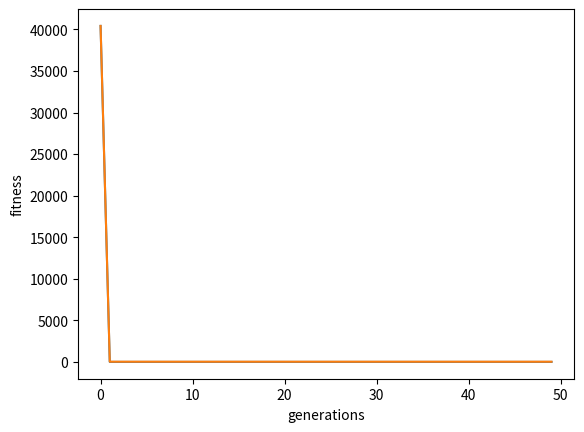

Write the Python code that produced this figure.
import random
import matplotlib.pyplot as plt
import numpy as np
import math as math
# ------------------------- CLASS

class population:
    def __init__(self, size):
        self.container = list()
        self.__fitness = 0
        self.__size = size
        self.crossOverPoint = list()

    @property
    def size(self):
        return self.__size

    @property
    def fitness(self):
        return self.__fitness

    def work_out_population_fitness(self):
        self.__fitness = 0
        for individual in self.container:
            self.__fitness += individual.fitness

class individual_candidate:
    def __init__(self, geneLength):
        self.__genes = list()
        self.__fitness = 0
        self.__relativeFitnessAsPercentage = 0
        self.__genesLength = geneLength

    @property
    def fitness(self):
        return self.__fitness

    @property
    def relative_fitness(self):
        return self.__relativeFitnessAsPercentage

    @property
    def genes(self):
        return self.__genes

    def set_genes(self, newGenes):
        self.__genes = newGenes

    @property
    def gene_length(self):
        return self.__genesLength

    def set_relative_fitness(self, popFitness):
        relativeFitness = (self.__fitness / popFitness) * 100
        self.__relativeFitnessAsPercentage = round(relativeFitness)
        # print("indidivual's relative fitness: {relativeFitness} ".format(fitness = self.__fitness, relativeFitness = self.__relativeFitnessAsPercentage))

    def individuals_fitness(self, cosSine = False):
        self.__fitness = 0
        fixedSum = 0
        fitness = 0

        if cosSine:
            for i in range(0, self.__genesLength):
                fixedSum = 10*self.__genesLength
                fitness +=  (pow(i, 2) - (10*math.cos((2*math.pi*i))))
            self.__fitness = fixedSum + fitness
        else: 
            for gene in self.genes:
                self.__fitness += gene
    
    def create_dna(self):
        for x in range(0, self.__genesLength):
            # random no between 0-1 because GeneticAlgorithm is using a Binary Encoding
            self.__genes.append(random.uniform(0.0, 1.0))
    
    def create_dna(self, geneRangeStart, geneRangeFinish):
        for x in range(0, self.__genesLength):
            self.__genes.append(random.uniform(geneRangeStart, geneRangeFinish))

# ------------------------- METHODS

def random_number_geenerator(startingValue, upToValue):
    randomNumber = startingValue
    randomNumber = random.randint(startingValue, upToValue-1)
    return randomNumber

def DNA_bit_printer(individual):
    for bit in individual.genes:
        print(bit)

def population_DNA_printer(populationArray):
    for individual in populationArray:
        print("genes: {0}".format(individual.genes))

def generations_comparison_DNA_printer(newPopulation, oldPopulation):
    "Definition: prints new and old population for comparison"
    for individual in range(0, len(newPopulation.container)):
        print("popIndex: {0} | old pop: {1} | new pop: {2} | cross over: {3}".format(individual, oldPopulation.container[individual].genes, 
        newPopulation.container[individual].genes, newPopulation.crossOverPoint[individual]))
    print("\t\t\t| old pop fitness: {0}\t| new pop fitness: {1}".format(oldPopulation.fitness, newPopulation.fitness))

def create_individuals(geneLength, geneRangeStart, geneRangeFinish ,populationSize):
    # Creating random population of size P
    population = []
    for individual in range(0, populationSize):
        newindividual = individual_candidate(geneLength)
        newindividual.create_dna(geneRangeStart, geneRangeFinish)
        newindividual.individuals_fitness(True)
        population.append(newindividual)
    return population

def calculate_relative_fitness_of_individuals(currentPopulation):
    for currentIndividual in currentPopulation.container:
        currentIndividual.set_relative_fitness(currentPopulation.fitness)

def build_mating_pool(currentPopulation):
    matingPool = list()
    for currentIndividual in currentPopulation.container:
        for ind in range(0, currentIndividual.relative_fitness):
            matingPool.append(currentIndividual)
    return matingPool

def selected_population_returned_tournament(currentPopulation):

    popSize = currentPopulation.size
    newOffSpringPopulation = population(popSize)

    for i in range(0, popSize):

        parent1Index = random_number_geenerator(0, popSize)
        parent2Index = random_number_geenerator(0, popSize)

        parent1 = currentPopulation.container[parent1Index]
        offSpring1 = parent1

        parent2 = currentPopulation.container[parent2Index]
        offSpring2 = parent2

        if offSpring1.fitness > offSpring2.fitness:
            newOffSpringPopulation.container.append(offSpring1)
        else:
            newOffSpringPopulation.container.append(offSpring2)

    newOffSpringPopulation.work_out_population_fitness()

    return newOffSpringPopulation

def cross_over(crossOverPoint, parentAGn, parentBGn):
    geneLength = parentAGn.gene_length
    newOffsprings = dict()

    pAGeneStart = parentAGn.genes[:crossOverPoint]
    pAGeneEnd = parentAGn.genes[crossOverPoint:]

    pBGeneStart = parentBGn.genes[:crossOverPoint]
    pBGeneEnd = parentBGn.genes[crossOverPoint:]

    childA = [*pAGeneStart, *pBGeneEnd]
    childB = [*pBGeneStart, *pAGeneEnd]

    offspring1 = individual_candidate(geneLength)
    offspring2 = individual_candidate(geneLength)

    offspring1.set_genes(childA)
    offspring2.set_genes(childB)

    newOffsprings['childA'] = offspring1
    newOffsprings['childB'] = offspring2

    return newOffsprings

def mutation_step(individualsGene, geneIndex, step):
    newGene = individualsGene
    if (random.randint(0, 1) % 2):
        newGene[geneIndex] += step
        if newGene[geneIndex] > 1.0:
            newGene[geneIndex] = 1.0
    else:
        newGene[geneIndex] -= step
        if newGene[geneIndex] < 0.0:
            newGene[geneIndex] = 0.0
    return newGene

def mutation(newOffsprings, mutationRate):
    childA = newOffsprings['childA']
    childB = newOffsprings['childB']

    childAGenes = childA.genes
    childBGenes = childB.genes


    for geneIndex in range(0, childA.gene_length):
        
        # if random.random() < mutationRate:
        mutationStepA = random.uniform(0.0, 1.0)
        newGenesA = mutation_step(childAGenes, geneIndex, mutationStepA)
            # print("mutation applied chA: {0}".format(childA.genes))

        # if random.random() < mutationRate:
        mutationStepB = random.uniform(0.0, 1.0)
        newGenesB = mutation_step(childBGenes, geneIndex, mutationStepB)
            # print("mutation applied chB: {0}".format(childB.genes))

        childA.set_genes(newGenesA)
        childB.set_genes(newGenesB)

    newOffsprings['childA'] = childA
    newOffsprings['childB'] = childB

    return newOffsprings

def best_generation_individual(currentPopulation):
    best = 0
    bestIndividualIndex = None
    
    for individual in range (0, len(currentPopulation)):
        if currentPopulation[individual].fitness > best:
            best = currentPopulation[individual].fitness
            bestIndividualIndex = individual

    return bestIndividualIndex

def worst_generation_individual(currentPopulation):
    worst = -1
    indexOfWorstIndividual = 0
    worstIndividual = None
    
    for individual in range (0, len(currentPopulation)):
        if individual == 0:
            worst = currentPopulation[individual].fitness
            worstIndividual = currentPopulation[individual]

        if currentPopulation[individual].fitness < worst: 
            worst = currentPopulation[individual].fitness
            worstIndividual = currentPopulation[individual]
            indexOfWorstIndividual = individual

    return worstIndividual

def crossover_and_mutation(matingPool, genesLength, mutationRate):
    "Defintion: Returns selected population object (new) with crossover and mutation "
    nextParent = 0
    matingPoolSize = len(matingPool)
    offSpringPopulation = population(matingPoolSize)

    for parent in range(0, matingPoolSize, 2):
        nextParent = parent + 1

        if nextParent > matingPoolSize-1:
            print("Next parent index is out of range {0}".format(nextParent))
            print("size of array : {0}".format(matingPoolSize))
            return
        else:
            # print("parents index {0} and {1}".format(i, nextParent))
            parentA = matingPool[parent]
            parentB = matingPool[nextParent]

            # mutate and cross over
            crossOverPoint = random_number_geenerator(0, genesLength)

            offSpringPopulation.crossOverPoint.append(crossOverPoint)
            offSpringPopulation.crossOverPoint.append(crossOverPoint)

            newChildren = cross_over(crossOverPoint, parentA, parentB)
            newChildren = mutation(newChildren, mutationRate)

            chA = newChildren['childA']
            chB = newChildren['childB']
            
            chA.individuals_fitness()
            chB.individuals_fitness()

            if chA == None or chB == None:
                print("Something has gone wrong during selection: line 232")

            offSpringPopulation.container.append(chA)
            offSpringPopulation.container.append(chB)

    return offSpringPopulation

def tournmanetSelection(populationContainer, geneLength):
    selectedParents = list()
    for i in range(0, len(populationContainer)):
        randA = random_number_geenerator(0, len(populationContainer))
        randB = random_number_geenerator(0, len(populationContainer))
        parentA = populationContainer[randA]
        parentB = populationContainer[randB]

        if(parentA.fitness < parentB.fitness):
            selectedParents.append(parentA)
        else:
            selectedParents.append(parentB)
    return selectedParents

def helpful_print(generation, newPop, currentPop):
    print("generation: {0}\n".format(generation))
    # generations_comparison_DNA_printer(newPop, currentPop)
    # print("\n")
    print("new pop fitness : {0}\t| current pop fitess: {1}\n".format(newPop.fitness, currentPop.fitness))
    

def generations_run(generations, currentPopulation, genesLength, mutationRate):
    lastGeneration = dict()
    xGenerations = list()
    yPlotPopulationFitnessAverage = list()
    yPlotBestindividual = list()

    if len(currentPopulation.container) == 0:
        print("starting population container is empty")
        return
    
    currentPopulation.work_out_population_fitness() 

    for generation in range(0, generations):

        tournmanetSelect = tournmanetSelection(currentPopulation.container, genesLength)

        newPopulation = crossover_and_mutation(tournmanetSelect, genesLength, mutationRate)
        
        newPopulation.work_out_population_fitness()

        populationAverageFitness = (currentPopulation.fitness / currentPopulation.size)

        worstIndividual = worst_generation_individual(currentPopulation.container) #// once selecction and reproduction 

        # helpful_print(generation, newPopulation, currentPopulation)

        if newPopulation.fitness < currentPopulation.fitness:

            currentPopulation = newPopulation # Can check here for best overall before copying over

        bestIndividualIndex = best_generation_individual(currentPopulation.container)

        # print("worstIndex: {0}\t| bestIndividual: {1}".format(worstIndividualIndex, bestIndividual.fitness))

        currentPopulation.container[bestIndividualIndex] = worstIndividual

        # copy local best ind over current pop worst 

        yPlotPopulationFitnessAverage.append(populationAverageFitness)
        yPlotBestindividual.append(worstIndividual.fitness)
        print(yPlotBestindividual)
        xGenerations.append(generation)

        lastGeneration['population'] = currentPopulation
        lastGeneration['xPlot'] = xGenerations
        lastGeneration['yPlot'] = yPlotPopulationFitnessAverage
        lastGeneration['yPlotBestIndividual'] = yPlotBestindividual

    return lastGeneration


# ---------------------------- MAIN -----------> 
GenesLen = 50
P = 100

# ----------- Initiation ------------
startingPopulation = population(P)
startingPopulation.container = create_individuals(GenesLen, -5.12, 5.12, startingPopulation.size)

# ----------- GA Running ------------
gn = generations_run(50, startingPopulation, GenesLen, 0.25)

# ----------- Graph Plotting ------------
plt.xlabel('generations')
plt.ylabel('fitness')
xGenerations = np.array(gn['xPlot'])
yPopulationFitness = np.array(gn['yPlot'])
yGenerationIndividual = np.array(gn['yPlotBestIndividual'])
plt.plot(xGenerations, yGenerationIndividual)
plt.plot(xGenerations, yPopulationFitness)
plt.show()


# --------- THIS IS USING ROULETE WHEEL -------------
    # #selection
    # calculate_relative_fitness_of_individuals(startingPopulation)
    # matingPool = build_mating_pool(startingPopulation)
    # matingPoolSize = len(matingPool)
    # --------- THIS IS USING ROULETE WHEEL -------------
